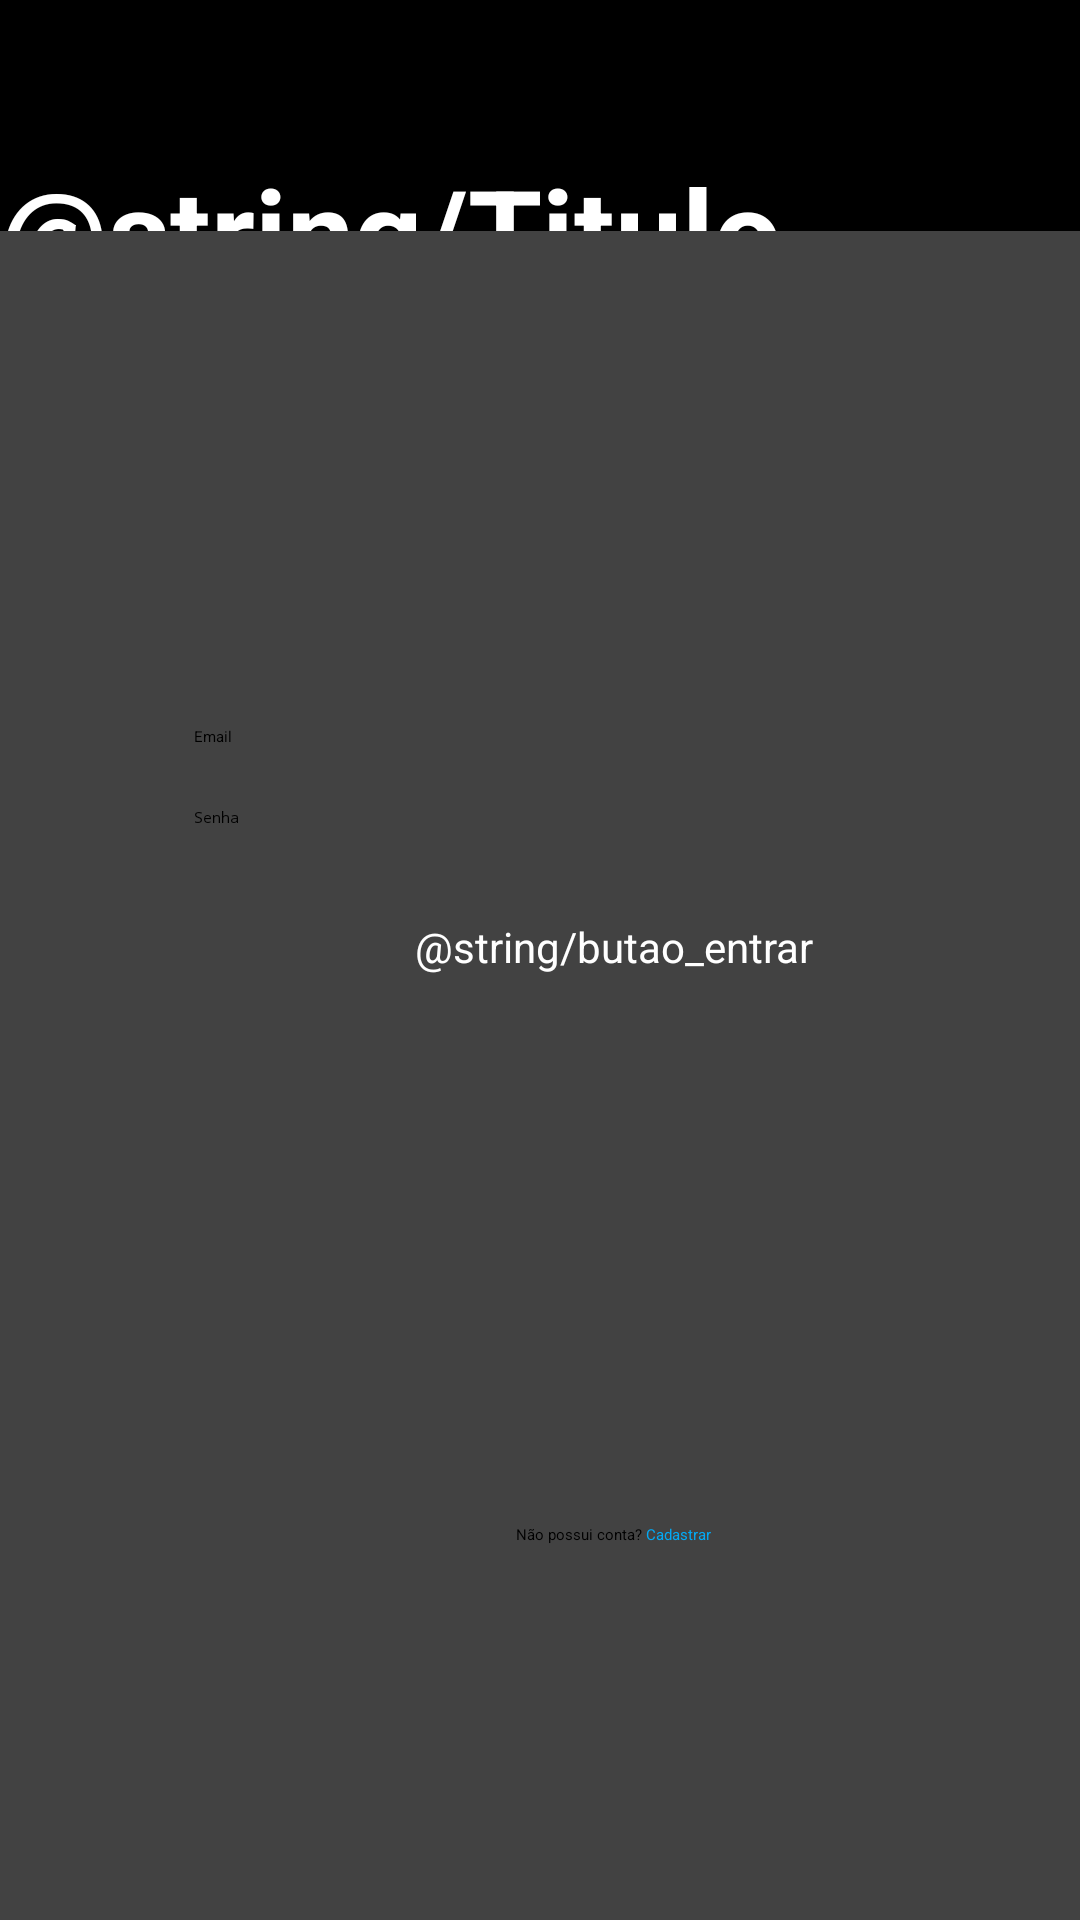

Reconstruct the res/layout file that produces this screen, plus the resources it refers to.
<!-- AndroidManifest.xml: application theme Theme.Prototipos_de_Tela -->
<!-- res/layout/tela_login.xml -->
<?xml version="1.0" encoding="utf-8"?>
<androidx.constraintlayout.widget.ConstraintLayout xmlns:android="http://schemas.android.com/apk/res/android"
    xmlns:app="http://schemas.android.com/apk/res-auto"
    xmlns:tools="http://schemas.android.com/tools"
    android:layout_width="match_parent"
    android:layout_height="match_parent"
    android:background="@color/black"
    android:onClick="loadLinearLayout">

    <TextView
        android:id="@+id/textView"
        android:layout_width="wrap_content"
        android:layout_height="wrap_content"
        android:layout_marginTop="50dp"
        android:text="@string/Titulo_Login"
        android:textColor="#FFFFFF"
        android:textSize="40sp"
        android:textStyle="bold"
        app:layout_constraintEnd_toEndOf="parent"
        app:layout_constraintStart_toStartOf="parent"
        app:layout_constraintTop_toTopOf="parent" />

    <androidx.constraintlayout.widget.Guideline
        android:id="@+id/guideline"
        android:layout_width="wrap_content"
        android:layout_height="wrap_content"
        android:orientation="horizontal"
        app:layout_constraintGuide_end="563dp" />

    <androidx.cardview.widget.CardView
        android:layout_width="409dp"
        android:layout_height="0dp"
        android:background="@color/white"
        app:layout_constraintBottom_toBottomOf="parent"
        app:layout_constraintTop_toTopOf="@+id/guideline"
        tools:layout_editor_absoluteX="1dp">

        <androidx.constraintlayout.widget.ConstraintLayout
            android:layout_width="match_parent"
            android:layout_height="match_parent">

            <EditText
                android:id="@+id/editTextTextEmailAddress2"
                android:layout_width="280dp"
                android:layout_height="wrap_content"
                android:layout_marginTop="165dp"
                android:ems="10"
                android:hint="Email"
                android:inputType="textEmailAddress"
                app:layout_constraintEnd_toEndOf="parent"
                app:layout_constraintStart_toStartOf="parent"
                app:layout_constraintTop_toTopOf="parent" />

            <EditText
                android:id="@+id/editTextTextPassword2"
                android:layout_width="280dp"
                android:layout_height="wrap_content"
                android:layout_marginTop="20dp"
                android:ems="10"
                android:hint="Senha"
                android:inputType="textPassword"
                app:layout_constraintEnd_toEndOf="parent"
                app:layout_constraintStart_toStartOf="parent"
                app:layout_constraintTop_toBottomOf="@+id/editTextTextEmailAddress2" />

            <Button
                android:id="@+id/button2"
                android:layout_width="350dp"
                android:layout_height="wrap_content"
                android:layout_marginTop="30dp"
                android:backgroundTint="@color/black"
                android:gravity="center"
                android:text="@string/butao_entrar"
                android:textColor="@color/white"
                android:textSize="14sp"
                app:layout_constraintEnd_toEndOf="parent"
                app:layout_constraintStart_toStartOf="parent"
                app:layout_constraintTop_toBottomOf="@+id/editTextTextPassword2" />

            <LinearLayout
                android:layout_width="wrap_content"
                android:layout_height="wrap_content"
                android:layout_marginBottom="125dp"
                android:orientation="horizontal"
                app:layout_constraintBottom_toBottomOf="parent"
                app:layout_constraintEnd_toEndOf="parent"
                app:layout_constraintStart_toStartOf="parent">

                <TextView
                    android:id="@+id/textView3"
                    android:layout_width="wrap_content"
                    android:layout_height="wrap_content"
                    android:text="Não possui conta? " />

                <TextView
                    android:id="@+id/textView4"
                    android:layout_width="wrap_content"
                    android:layout_height="wrap_content"
                    android:layout_weight="1"
                    android:clickable="true"
                    android:onClick="CarregarCadastro"
                    android:text="Cadastrar"
                    android:textColor="#03A9F4" />

            </LinearLayout>

        </androidx.constraintlayout.widget.ConstraintLayout>
    </androidx.cardview.widget.CardView>

</androidx.constraintlayout.widget.ConstraintLayout>
<!-- resources referenced by this layout -->
<resources>

  <!-- not gathered from this repository: default colours our renderer supplied (Android Studio template values) -->
  <color name="black">#FF000000</color>
  <color name="white">#FFFFFFFF</color>
</resources>
